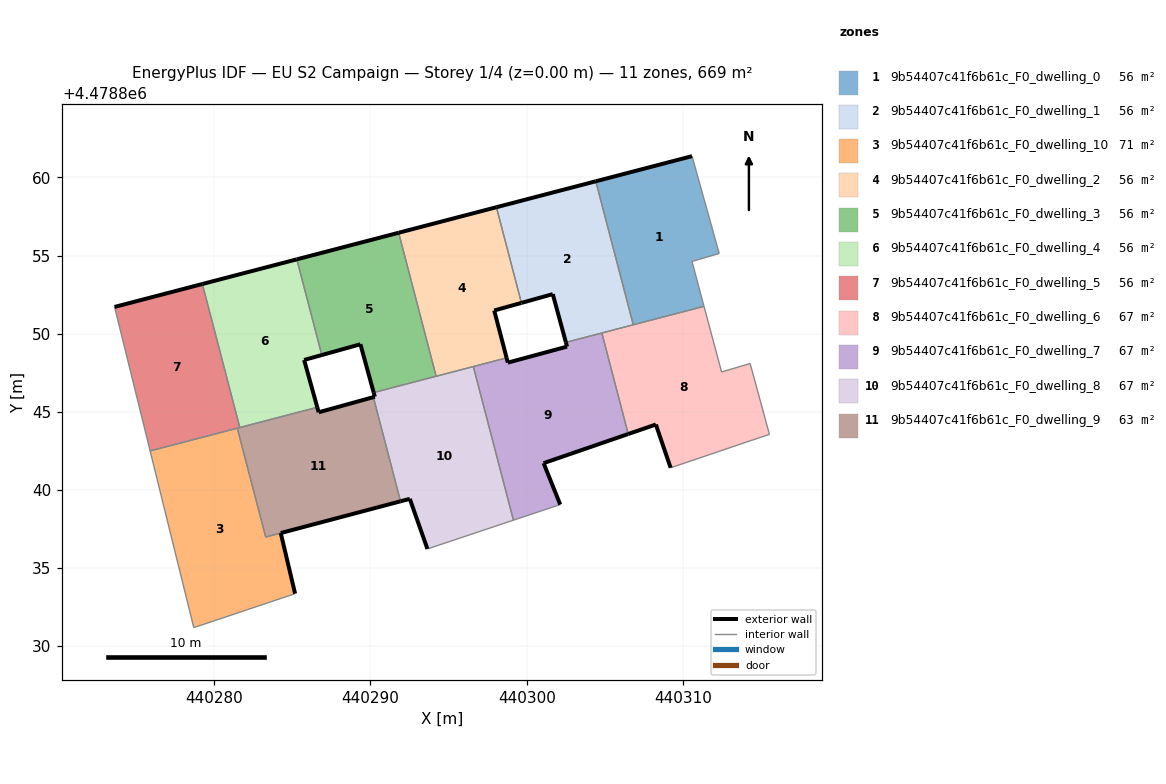
=== STOREY PLAN SPEC (per zone: floor XY polygon, exterior-wall plan segments, windows/doors) ===
zone 1: 9b54407c41f6b61c_F0_dwelling_0  (55.7 m²)
  floor: (440311.35, 4478851.75) (440310.58, 4478854.62) (440312.32, 4478855.13) (440310.58, 4478861.36) (440304.42, 4478859.75) (440306.82, 4478850.57)
  exterior wall: (440304.42, 4478859.75) – (440310.58, 4478861.36)  [6.4 m]
  interior walls: 5
zone 2: 9b54407c41f6b61c_F0_dwelling_1  (55.7 m²)
  floor: (440306.82, 4478850.57) (440304.42, 4478859.75) (440298.06, 4478858.09) (440299.66, 4478851.97) (440301.67, 4478852.53) (440302.51, 4478849.44)
  exterior wall: (440298.06, 4478858.09) – (440304.42, 4478859.75)  [6.6 m]
  exterior wall: (440302.51, 4478849.44) – (440301.67, 4478852.53)  [3.2 m]
  exterior wall: (440301.67, 4478852.53) – (440299.66, 4478851.97)  [2.1 m]
  interior walls: 4
zone 3: 9b54407c41f6b61c_F0_dwelling_10  (70.7 m²)
  floor: (440285.17, 4478833.36) (440284.26, 4478837.24) (440283.29, 4478836.98) (440281.47, 4478843.95) (440275.90, 4478842.49) (440278.69, 4478831.19) (440279.09, 4478831.32)
  exterior wall: (440284.26, 4478837.24) – (440285.17, 4478833.36)  [4.0 m]
  interior walls: 7
zone 4: 9b54407c41f6b61c_F0_dwelling_2  (55.7 m²)
  floor: (440298.71, 4478848.45) (440297.92, 4478851.48) (440299.66, 4478851.97) (440298.06, 4478858.09) (440291.80, 4478856.46) (440294.20, 4478847.27)
  exterior wall: (440291.80, 4478856.46) – (440298.06, 4478858.09)  [6.5 m]
  exterior wall: (440299.66, 4478851.97) – (440297.92, 4478851.48)  [1.8 m]
  exterior wall: (440297.92, 4478851.48) – (440298.71, 4478848.45)  [3.1 m]
  interior walls: 4
zone 5: 9b54407c41f6b61c_F0_dwelling_3  (55.7 m²)
  floor: (440294.20, 4478847.27) (440291.80, 4478856.46) (440285.28, 4478854.75) (440286.88, 4478848.63) (440289.35, 4478849.32) (440290.20, 4478846.23)
  exterior wall: (440285.28, 4478854.75) – (440291.80, 4478856.46)  [6.7 m]
  exterior wall: (440290.20, 4478846.23) – (440289.35, 4478849.32)  [3.2 m]
  exterior wall: (440289.35, 4478849.32) – (440286.88, 4478848.63)  [2.6 m]
  interior walls: 3
zone 6: 9b54407c41f6b61c_F0_dwelling_4  (55.7 m²)
  floor: (440286.59, 4478845.29) (440285.75, 4478848.32) (440286.88, 4478848.63) (440285.28, 4478854.75) (440279.24, 4478853.18) (440281.64, 4478843.99)
  exterior wall: (440279.24, 4478853.18) – (440285.28, 4478854.75)  [6.3 m]
  exterior wall: (440286.88, 4478848.63) – (440285.75, 4478848.32)  [1.2 m]
  exterior wall: (440285.75, 4478848.32) – (440286.59, 4478845.29)  [3.1 m]
  interior walls: 3
zone 7: 9b54407c41f6b61c_F0_dwelling_5  (55.7 m²)
  floor: (440281.64, 4478843.99) (440279.24, 4478853.18) (440273.62, 4478851.71) (440275.90, 4478842.49)
  exterior wall: (440273.62, 4478851.71) – (440279.24, 4478853.18)  [5.8 m]
  interior walls: 4
zone 8: 9b54407c41f6b61c_F0_dwelling_6  (66.9 m²)
  floor: (440315.53, 4478843.55) (440314.30, 4478848.09) (440312.47, 4478847.55) (440311.35, 4478851.75) (440304.81, 4478850.04) (440306.50, 4478843.58) (440308.27, 4478844.18) (440309.21, 4478841.41) (440314.06, 4478843.06)
  exterior wall: (440309.21, 4478841.41) – (440308.27, 4478844.18)  [2.9 m]
  exterior wall: (440308.27, 4478844.18) – (440306.50, 4478843.58)  [1.9 m]
  interior walls: 8
zone 9: 9b54407c41f6b61c_F0_dwelling_7  (66.9 m²)
  floor: (440302.14, 4478839.06) (440301.08, 4478841.71) (440306.50, 4478843.58) (440304.81, 4478850.04) (440302.51, 4478849.44) (440302.58, 4478849.17) (440298.79, 4478848.14) (440298.71, 4478848.45) (440296.58, 4478847.89) (440299.15, 4478838.06)
  exterior wall: (440298.71, 4478848.45) – (440298.79, 4478848.14)  [0.3 m]
  exterior wall: (440298.79, 4478848.14) – (440302.58, 4478849.17)  [3.9 m]
  exterior wall: (440302.58, 4478849.17) – (440302.51, 4478849.44)  [0.3 m]
  exterior wall: (440306.50, 4478843.58) – (440301.08, 4478841.71)  [5.7 m]
  exterior wall: (440301.08, 4478841.71) – (440302.14, 4478839.06)  [2.9 m]
  interior walls: 5
zone 10: 9b54407c41f6b61c_F0_dwelling_8  (66.9 m²)
  floor: (440299.15, 4478838.06) (440296.58, 4478847.89) (440290.20, 4478846.23) (440290.28, 4478845.96) (440290.18, 4478845.93) (440291.92, 4478839.27) (440292.52, 4478839.42) (440293.64, 4478836.22)
  exterior wall: (440290.18, 4478845.93) – (440290.28, 4478845.96)  [0.1 m]
  exterior wall: (440290.28, 4478845.96) – (440290.20, 4478846.23)  [0.3 m]
  exterior wall: (440293.64, 4478836.22) – (440292.52, 4478839.42)  [3.4 m]
  exterior wall: (440292.52, 4478839.42) – (440291.92, 4478839.27)  [0.6 m]
  interior walls: 5
zone 11: 9b54407c41f6b61c_F0_dwelling_9  (63.0 m²)
  floor: (440291.92, 4478839.27) (440290.18, 4478845.93) (440286.68, 4478844.97) (440286.59, 4478845.29) (440281.47, 4478843.95) (440283.29, 4478836.98)
  exterior wall: (440286.59, 4478845.29) – (440286.68, 4478844.97)  [0.3 m]
  exterior wall: (440286.68, 4478844.97) – (440290.18, 4478845.93)  [3.6 m]
  exterior wall: (440291.92, 4478839.27) – (440284.26, 4478837.24)  [7.9 m]
  exterior wall: (440284.26, 4478837.24) – (440284.26, 4478837.24)  [0.0 m]
  interior walls: 6

=== DERIVED (storey summary) ===
Building: EU S2 Campaign
Storey: 1 of 4  (floor level z = 0.00 m)
Storey gross floor area: 668.6 m²
Zones on this storey: 11
  - 9b54407c41f6b61c_F0_dwelling_0: floor 55.7 m²; exterior wall 6.4 m (19.1 m²); WWR 0.0%
  - 9b54407c41f6b61c_F0_dwelling_1: floor 55.7 m²; exterior wall 11.9 m (35.6 m²); WWR 0.0%
  - 9b54407c41f6b61c_F0_dwelling_10: floor 70.7 m²; exterior wall 4.0 m (12.0 m²); WWR 0.0%
  - 9b54407c41f6b61c_F0_dwelling_2: floor 55.7 m²; exterior wall 11.4 m (34.2 m²); WWR 0.0%
  - 9b54407c41f6b61c_F0_dwelling_3: floor 55.7 m²; exterior wall 12.5 m (37.5 m²); WWR 0.0%
  - 9b54407c41f6b61c_F0_dwelling_4: floor 55.7 m²; exterior wall 10.6 m (31.7 m²); WWR 0.0%
  - 9b54407c41f6b61c_F0_dwelling_5: floor 55.7 m²; exterior wall 5.8 m (17.4 m²); WWR 0.0%
  - 9b54407c41f6b61c_F0_dwelling_6: floor 66.9 m²; exterior wall 4.8 m (14.4 m²); WWR 0.0%
  - 9b54407c41f6b61c_F0_dwelling_7: floor 66.9 m²; exterior wall 13.1 m (39.3 m²); WWR 0.0%
  - 9b54407c41f6b61c_F0_dwelling_8: floor 66.9 m²; exterior wall 4.4 m (13.2 m²); WWR 0.0%
  - 9b54407c41f6b61c_F0_dwelling_9: floor 63.0 m²; exterior wall 11.9 m (35.7 m²); WWR 0.0%
Zone adjacency (shared interzone walls):
  - 9b54407c41f6b61c_F0_dwelling_0 ↔ 9b54407c41f6b61c_F0_dwelling_1
  - 9b54407c41f6b61c_F0_dwelling_0 ↔ 9b54407c41f6b61c_F0_dwelling_6
  - 9b54407c41f6b61c_F0_dwelling_1 ↔ 9b54407c41f6b61c_F0_dwelling_2
  - 9b54407c41f6b61c_F0_dwelling_1 ↔ 9b54407c41f6b61c_F0_dwelling_6
  - 9b54407c41f6b61c_F0_dwelling_1 ↔ 9b54407c41f6b61c_F0_dwelling_7
  - 9b54407c41f6b61c_F0_dwelling_10 ↔ 9b54407c41f6b61c_F0_dwelling_5
  - 9b54407c41f6b61c_F0_dwelling_10 ↔ 9b54407c41f6b61c_F0_dwelling_9
  - 9b54407c41f6b61c_F0_dwelling_2 ↔ 9b54407c41f6b61c_F0_dwelling_3
  - 9b54407c41f6b61c_F0_dwelling_2 ↔ 9b54407c41f6b61c_F0_dwelling_7
  - 9b54407c41f6b61c_F0_dwelling_2 ↔ 9b54407c41f6b61c_F0_dwelling_8
  - 9b54407c41f6b61c_F0_dwelling_3 ↔ 9b54407c41f6b61c_F0_dwelling_4
  - 9b54407c41f6b61c_F0_dwelling_3 ↔ 9b54407c41f6b61c_F0_dwelling_8
  - 9b54407c41f6b61c_F0_dwelling_4 ↔ 9b54407c41f6b61c_F0_dwelling_5
  - 9b54407c41f6b61c_F0_dwelling_4 ↔ 9b54407c41f6b61c_F0_dwelling_9
  - 9b54407c41f6b61c_F0_dwelling_5 ↔ 9b54407c41f6b61c_F0_dwelling_9
  - 9b54407c41f6b61c_F0_dwelling_6 ↔ 9b54407c41f6b61c_F0_dwelling_7
  - 9b54407c41f6b61c_F0_dwelling_7 ↔ 9b54407c41f6b61c_F0_dwelling_8
  - 9b54407c41f6b61c_F0_dwelling_8 ↔ 9b54407c41f6b61c_F0_dwelling_9